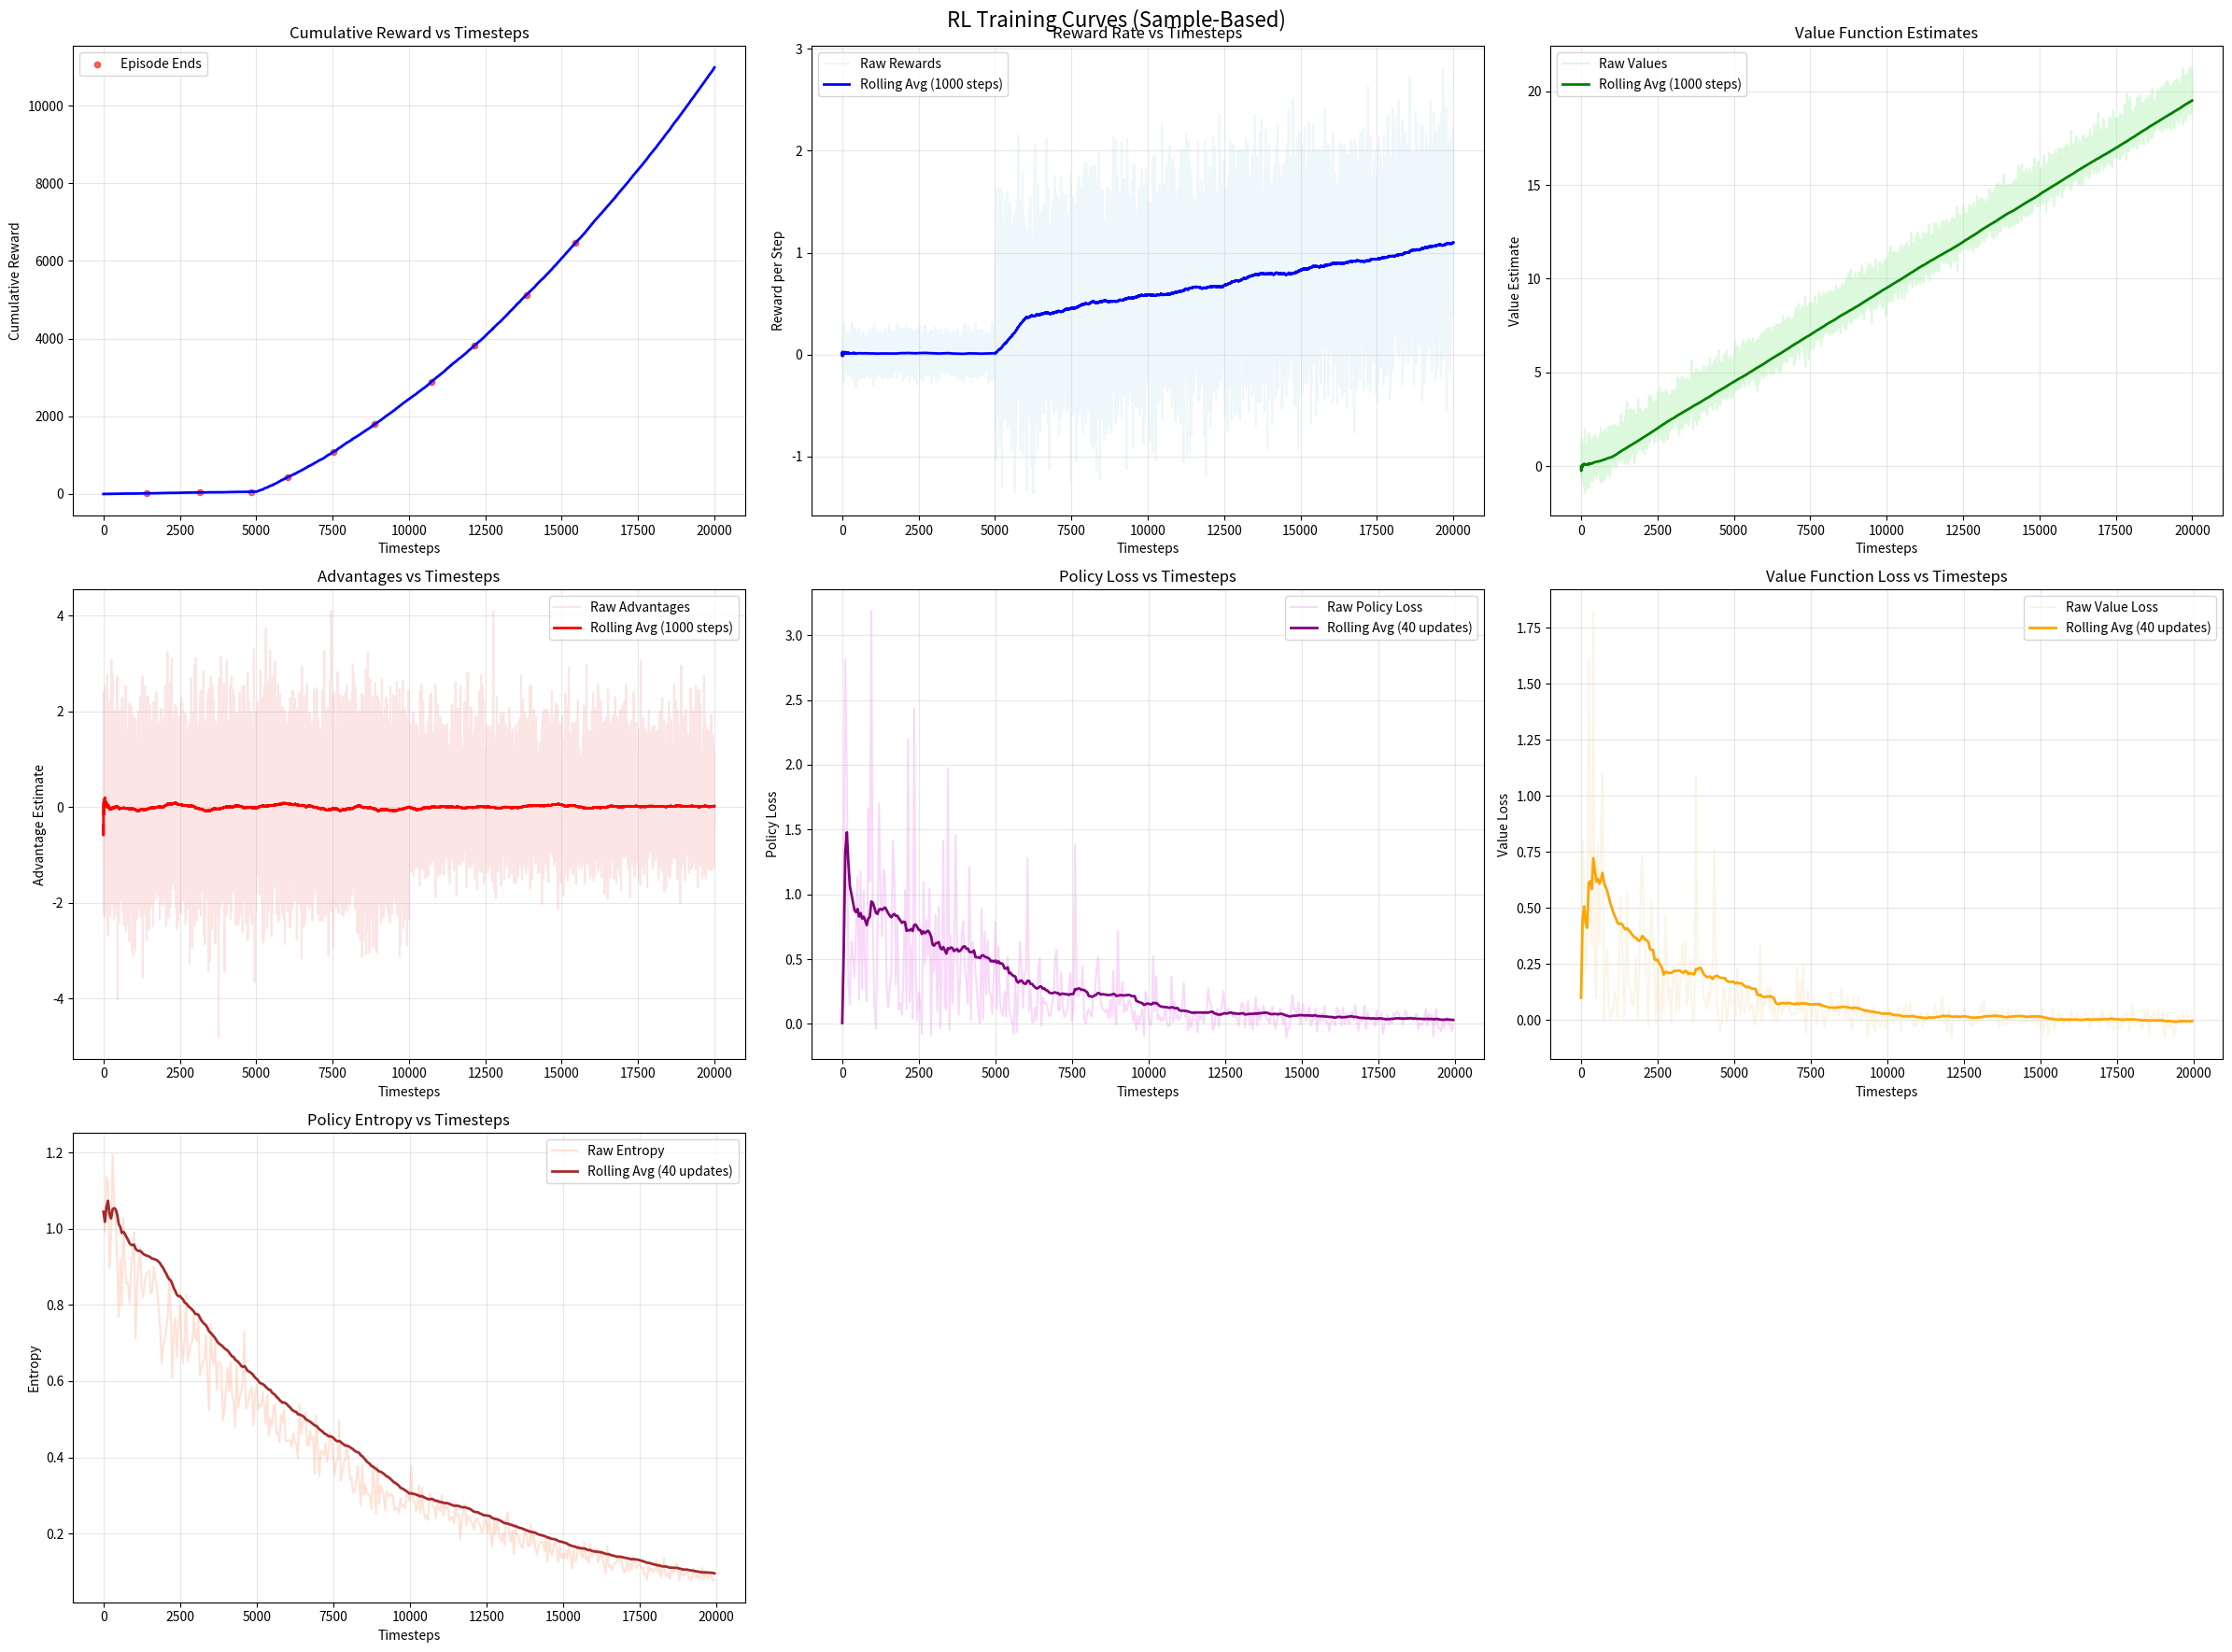
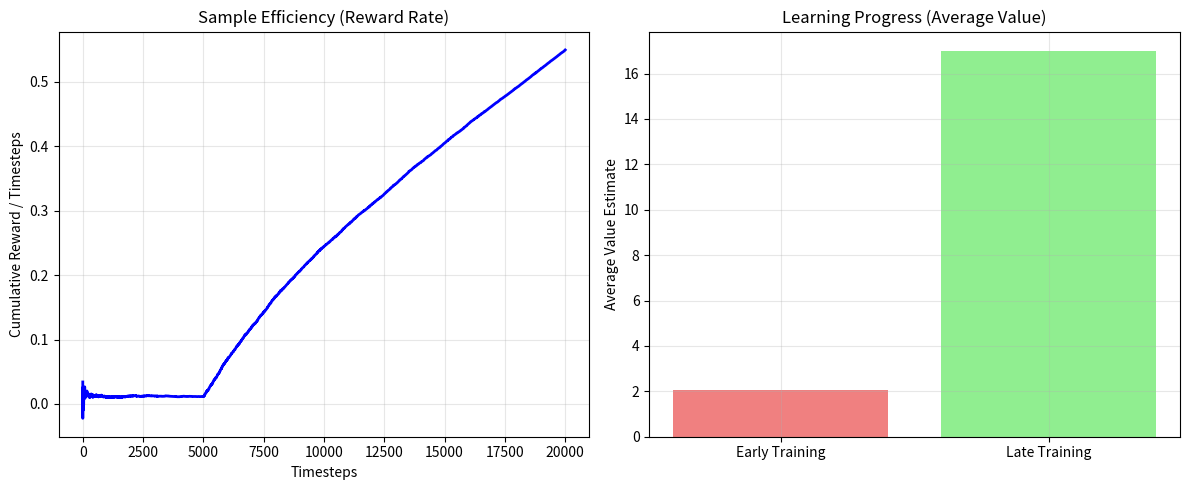

Recreate these plots in Python, in order.
import matplotlib.pyplot as plt
import numpy as np
import pandas as pd

class Logger:
    def __init__(self, smoothing_window=1000):  # Window in timesteps now
        self.smoothing_window = smoothing_window
        
        # Sample-based data
        self.timesteps = []
        self.rewards = []  # Individual step rewards
        self.values = []   # Value function estimates
        self.advantages = []   # Advantage estimates
        
        # Loss data (logged per training update)
        self.training_timesteps = []   # When training occurred
        self.policy_losses = []
        self.value_losses = []
        self.entropies = []
        
        # Rolling statistics
        self.cumulative_reward = 0
        self.reward_rate_history = []  # Reward per timestep over windows
        self.value_estimate_history = []
        self.advantage_estimate_history = []
        self.policy_loss_history = []
        self.value_loss_history = []
        self.entropy_history = []
        
        # Optional episode data (if available)
        self.episodes = []
        self.episode_returns = []
        self.episode_lengths = []
        
    def log_step(self, timestep, reward, value=None, advantage=None):
        """Log individual timestep data"""
        self.timesteps.append(timestep)
        self.rewards.append(reward)
        self.cumulative_reward += reward
        
        if value is not None:
            self.values.append(value)
        if advantage is not None:
            self.advantages.append(advantage)
    
    def log_training_step(self, timestep, policy_loss, value_loss, entropy):
        """Log training losses at specific timesteps"""
        self.training_timesteps.append(timestep)
        self.policy_losses.append(policy_loss)
        self.value_losses.append(value_loss)
        self.entropies.append(entropy)
    
    def log_episode(self, episode_num, timestep, episode_return, episode_length):
        """Optional: Log episode data if available"""
        self.episodes.append(episode_num)
        self.episode_returns.append(episode_return)
        self.episode_lengths.append(episode_length)
    
    def _compute_rolling_average(self, data, window_size):
        """Helper to compute rolling average, padding the start."""
        if not data:
            return []
        
        series = pd.Series(data)
        # Use .rolling().mean() with min_periods to start from the first data point
        rolling_avg = series.rolling(window=window_size, min_periods=1).mean()
        return rolling_avg.tolist()

    def compute_rolling_metrics(self, window_size=None):
        """Compute rolling statistics over timestep windows"""
        if window_size is None:
            window_size = self.smoothing_window
            
        self.reward_rate_history = self._compute_rolling_average(self.rewards, window_size)
        self.value_estimate_history = self._compute_rolling_average(self.values, window_size)
        self.advantage_estimate_history = self._compute_rolling_average(self.advantages, window_size)
        
        # Here we'll use a dynamic window size for losses/entropy based on the number of actual training steps,
        # to ensure the smoothing is meaningful even if training steps are less frequent than env steps.
        # Let's say, 10% of total recorded training steps, or a minimum of 10.
        loss_smoothing_window = max(10, len(self.policy_losses) // 10) 

        self.policy_loss_history = self._compute_rolling_average(self.policy_losses, loss_smoothing_window)
        self.value_loss_history = self._compute_rolling_average(self.value_losses, loss_smoothing_window)
        self.entropy_history = self._compute_rolling_average(self.entropies, loss_smoothing_window)

    def plot_training_curves(self, save_path=None):
        """Create comprehensive training plots for sample-based data"""
        # Compute rolling metrics first
        self.compute_rolling_metrics()

        fig, axes = plt.subplots(3, 3, figsize=(24, 18)) 
        fig.suptitle('RL Training Curves (Sample-Based)', fontsize=16)
        
        # Flatten axes for easier indexing
        axes = axes.flatten()

        # 1. Cumulative Reward vs Timesteps
        ax1 = axes[0]
        cumulative_rewards = np.cumsum(self.rewards) if self.rewards else []
        ax1.plot(self.timesteps, cumulative_rewards, color='blue', linewidth=2)
        ax1.set_xlabel('Timesteps')
        ax1.set_ylabel('Cumulative Reward')
        ax1.set_title('Cumulative Reward vs Timesteps')
        ax1.grid(True, alpha=0.3)
        
        # 2. Rolling Average Reward Rate
        ax2 = axes[1]
        if self.rewards:
            ax2.plot(self.timesteps, self.rewards, alpha=0.2, color='lightblue', label='Raw Rewards')
        if self.reward_rate_history:
            ax2.plot(self.timesteps[:len(self.reward_rate_history)], self.reward_rate_history, color='blue', linewidth=2, 
                     label=f'Rolling Avg ({self.smoothing_window} steps)')
            ax2.set_xlabel('Timesteps')
            ax2.set_ylabel('Reward per Step')
            ax2.set_title('Reward Rate vs Timesteps')
            ax2.legend()
            ax2.grid(True, alpha=0.3)
        
        # 3. Value Function Estimates
        ax3 = axes[2]
        if self.values:
            ax3.plot(self.timesteps[:len(self.values)], self.values, alpha=0.3, color='lightgreen', label='Raw Values')
        if self.value_estimate_history:
            ax3.plot(self.timesteps[:len(self.value_estimate_history)], self.value_estimate_history, color='green', linewidth=2, 
                                 label=f'Rolling Avg ({self.smoothing_window} steps)')
            ax3.set_xlabel('Timesteps')
            ax3.set_ylabel('Value Estimate')
            ax3.set_title('Value Function Estimates')
            ax3.legend()
            ax3.grid(True, alpha=0.3)

        # 4. Rolling Average Advantages
        ax4 = axes[3]
        if self.advantages:
            ax4.plot(self.timesteps[:len(self.advantages)], self.advantages, alpha=0.2, color='lightcoral', label='Raw Advantages')
        if self.advantage_estimate_history:
            ax4.plot(self.timesteps[:len(self.advantage_estimate_history)], self.advantage_estimate_history, color='red', linewidth=2, 
                     label=f'Rolling Avg ({self.smoothing_window} steps)')
            ax4.set_xlabel('Timesteps')
            ax4.set_ylabel('Advantage Estimate')
            ax4.set_title('Advantages vs Timesteps')
            ax4.legend()
            ax4.grid(True, alpha=0.3)
        
        # 5. Policy Loss
        ax5 = axes[4]
        if self.policy_losses:
            ax5.plot(self.training_timesteps, self.policy_losses, alpha=0.3, color='violet', label='Raw Policy Loss')
        if self.policy_loss_history:
            ax5.plot(self.training_timesteps[:len(self.policy_loss_history)], self.policy_loss_history, color='purple', linewidth=2,
                     label=f'Rolling Avg ({max(10, len(self.policy_losses) // 10)} updates)') # Refer to actual window size
            ax5.set_xlabel('Timesteps')
            ax5.set_ylabel('Policy Loss')
            ax5.set_title('Policy Loss vs Timesteps')
            ax5.legend()
            ax5.grid(True, alpha=0.3)
        
        # 6. Value Loss
        ax6 = axes[5]
        if self.value_losses:
            ax6.plot(self.training_timesteps, self.value_losses, alpha=0.3, color='wheat', label='Raw Value Loss')
        if self.value_loss_history:
            # Ensure training_timesteps length matches history length for plotting from 0
            ax6.plot(self.training_timesteps[:len(self.value_loss_history)], self.value_loss_history, color='orange', linewidth=2,
                     label=f'Rolling Avg ({max(10, len(self.value_losses) // 10)} updates)') # Refer to actual window size
            ax6.set_xlabel('Timesteps')
            ax6.set_ylabel('Value Loss')
            ax6.set_title('Value Function Loss vs Timesteps')
            ax6.legend()
            ax6.grid(True, alpha=0.3)

        # 7. Entropy
        ax7 = axes[6] 
        if self.entropies:
            ax7.plot(self.training_timesteps, self.entropies, alpha=0.3, color='lightsalmon', label='Raw Entropy')
        if self.entropy_history:
            ax7.plot(self.training_timesteps[:len(self.entropy_history)], self.entropy_history, color='brown', linewidth=2,
                     label=f'Rolling Avg ({max(10, len(self.entropies) // 10)} updates)') # Refer to actual window size
            ax7.set_xlabel('Timesteps')
            ax7.set_ylabel('Entropy')
            ax7.set_title('Policy Entropy vs Timesteps')
            ax7.legend()
            ax7.grid(True, alpha=0.3)
        
        # Fill remaining subplot with a placeholder or remove it if not needed
        if len(axes) > 7:
            for i in range(7, len(axes)):
                fig.delaxes(axes[i]) # Remove empty subplots

        # If episode data is available, add episode markers to cumulative reward plot
        if self.episode_returns:
            episode_timesteps = []
            episode_cumulative_rewards = []
            cumulative = 0
            # Need to get the actual timestep where episodes ended based on logged data
            # Assuming episode_lengths are logged correctly to derive the timestep
            current_total_timesteps = 0
            for i, (ep_len, ep_ret) in enumerate(zip(self.episode_lengths, self.episode_returns)):
                current_total_timesteps += ep_len
                episode_timesteps.append(current_total_timesteps)
                episode_cumulative_rewards.append(cumulative_rewards[current_total_timesteps-1] if current_total_timesteps > 0 else 0)
            
            ax1.scatter(episode_timesteps, episode_cumulative_rewards, 
                                 color='red', alpha=0.6, s=20, label='Episode Ends')
            ax1.legend()
        
        plt.tight_layout()
        
        if save_path:
            plt.savefig(save_path, dpi=300, bbox_inches='tight')
        plt.show()
    
    def plot_sample_efficiency(self):
        """Plot sample efficiency metrics"""
        fig, axes = plt.subplots(1, 2, figsize=(12, 5))
        
        # Reward accumulation rate
        ax1 = axes[0]
        if len(self.timesteps) > 1: # Ensure at least two timesteps for a meaningful rate
            # Calculate cumulative rewards
            cumulative_rewards_filtered = np.cumsum(self.rewards)
            timesteps_filtered = np.array(self.timesteps)
            
            # Find the first non-zero timestep index (or index > 0)
            start_idx = next((i for i, x in enumerate(timesteps_filtered) if x > 0), 1) 
            
            # Slice the data to avoid the initial problematic division
            plot_timesteps = timesteps_filtered[start_idx:]
            plot_cumulative_rewards = cumulative_rewards_filtered[start_idx:]
            
            # Calculate reward rate for plotting
            reward_rate = plot_cumulative_rewards / plot_timesteps
            
            ax1.plot(plot_timesteps, reward_rate, color='blue', linewidth=2)
            ax1.set_xlabel('Timesteps')
            ax1.set_ylabel('Cumulative Reward / Timesteps')
            ax1.set_title('Sample Efficiency (Reward Rate)')
            ax1.grid(True, alpha=0.3)
        else: # Handle case with very little data
            ax1.set_title('Sample Efficiency (Reward Rate)\n(Not enough data)')

        # Learning progress (if we have value estimates)
        ax2 = axes[1]
        if self.values and len(self.values) > 100:
            # Compare early vs late value estimates
            # Use rolling mean for more robust comparison if data is noisy
            avg_values_history = self._compute_rolling_average(self.values, self.smoothing_window)
            
            if len(avg_values_history) > 100:
                early_values = np.mean(avg_values_history[:len(avg_values_history)//4])
                late_values = np.mean(avg_values_history[-len(avg_values_history)//4:])
            else: # Fallback if not enough smoothed data
                early_values = np.mean(self.values[:len(self.values)//4])
                late_values = np.mean(self.values[-len(self.values)//4:])
            
            ax2.bar(['Early Training', 'Late Training'], [early_values, late_values], 
                             color=['lightcoral', 'lightgreen'])
            ax2.set_ylabel('Average Value Estimate')
            ax2.set_title('Learning Progress (Average Value)')
            ax2.grid(True, alpha=0.3)
        else:
            ax2.set_title('Learning Progress (Average Value)\n(Not enough value data)')
        
        plt.tight_layout()
        plt.show()

# Example usage for sample-based logging
def example_sample_based_training():
    """Example of how to use sample-based logging"""
    logger = Logger(smoothing_window=1000)
    
    # Simulate training loop
    num_timesteps = 20000 
    
    for timestep in range(num_timesteps):
        # Simulate environment step
        reward = np.random.normal(0.1 + timestep * 0.00005, 0.5) if timestep > 5000 else np.random.normal(0.01, 0.1) 
        value = np.random.normal(timestep * 0.001, 0.5)  # Improving value estimates
        
        # Simulate advantage (e.g., oscillating around zero, with some positive spikes for good actions)
        advantage = np.random.normal(0, 1.0) 
        if timestep > num_timesteps / 2: # After some training, good actions might have positive advantages
            advantage = np.random.normal(0.5, 0.8) if np.random.rand() > 0.7 else np.random.normal(-0.2, 0.5)
        
        logger.log_step(timestep, reward, value, advantage)
        
        # Simulate training updates every 50 steps 
        if timestep % 50 == 0:
            policy_loss = np.random.exponential(1.0) * np.exp(-timestep/5000) + np.random.normal(0, 0.05) # Decreasing with noise
            value_loss = np.random.exponential(0.5) * np.exp(-timestep/3000) + np.random.normal(0, 0.03)
            entropy = np.random.normal(1.0, 0.1) * np.exp(-timestep/8000) + np.random.normal(0, 0.01) # Decreasing entropy
            
            logger.log_training_step(timestep, policy_loss, value_loss, entropy)

    # Simulate a few episodes ending for the episode plot
    current_timestep_for_episodes = 0
    for ep in range(1, 11): # Simulate 10 episodes
        ep_len = np.random.randint(1000, 2000) # Random episode length
        ep_return = np.random.uniform(50, 200) # Random episode return
        # Ensure the episode ends within the logged timesteps
        if current_timestep_for_episodes + ep_len < num_timesteps:
            current_timestep_for_episodes += ep_len
            logger.log_episode(ep, current_timestep_for_episodes, ep_return, ep_len)
    
    # Plot results
    logger.plot_training_curves()
    logger.plot_sample_efficiency()

if __name__ == "__main__":
    example_sample_based_training()
